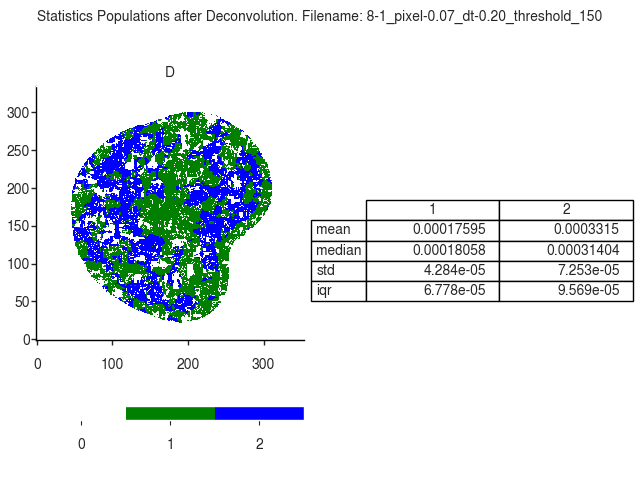

The data file committed next to this chart (first rows):
D
, 1, 2
mean, 0.000176, 0.0003315
median, 0.0001806, 0.000314
std, 4.284015289748872e-05, 7.252768751871824e-05
iqr, 6.777516742379345e-05, 9.568975280317178e-05
